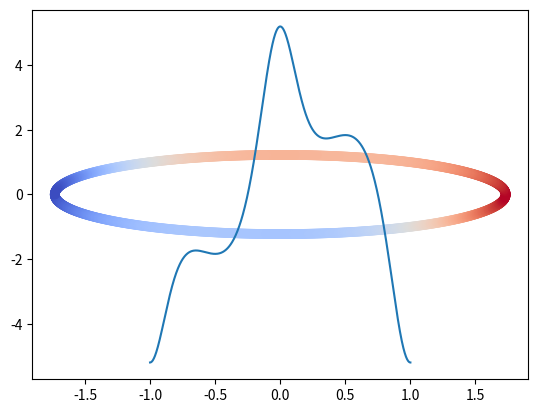

Python code for this plot:
import numpy as np
import matplotlib.pyplot as plt

def main():
    """Find stationary points of x^3+y^3 on the ellipse x^2+2y^2=3"""

    # Generate ellipse polar coordinates
    theta=np.linspace(-np.pi,np.pi,1000)
    r=np.sqrt(3.0/(np.cos(theta)**2+2.0*np.sin(theta)**2))

    # Convert to cartesian
    x=r*np.cos(theta)
    y=r*np.sin(theta)

    # Calculate objective function
    z=x**3+y**3

    # Plot ellipse with colour as value of objective function
    plt.scatter(x,y,c=z,cmap="coolwarm")
    plt.show()

    # Plot value of objective with theta
    plt.plot(theta/np.pi,z)
    plt.show()

main()